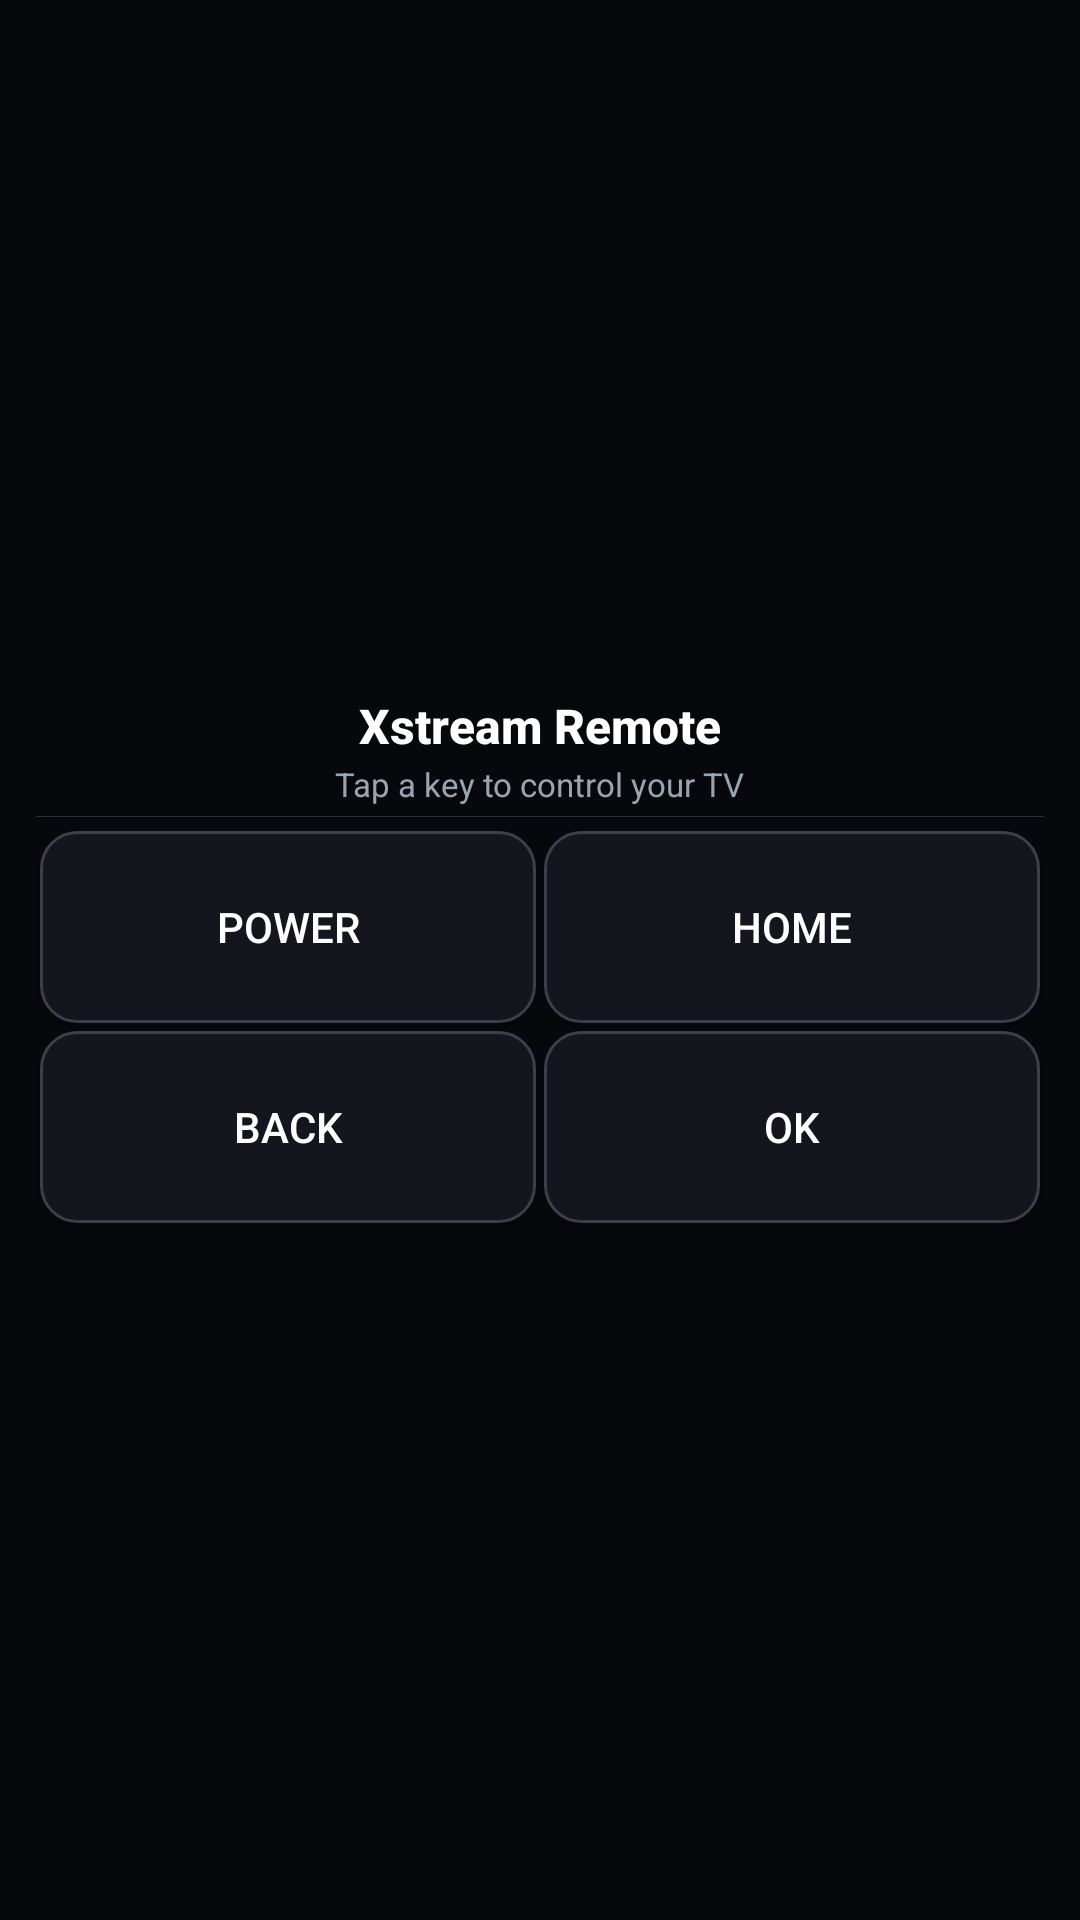

Write the Android layout XML for this screen, with the resource values it uses.
<!-- AndroidManifest.xml: application theme AppTheme -->
<!-- res/layout/widget_2x2.xml -->
<?xml version="1.0" encoding="utf-8"?>
<LinearLayout xmlns:android="http://schemas.android.com/apk/res/android"
    android:layout_width="match_parent"
    android:layout_height="match_parent"
    android:background="#07080B"
    android:gravity="center"
    android:orientation="vertical"
    android:padding="12dp">

    <TextView
        android:id="@+id/widget_status"
        android:layout_width="wrap_content"
        android:layout_height="wrap_content"
        android:fontFamily="sans-serif-medium"
        android:text="Xstream Remote"
        android:textColor="#FFFFFF"
        android:textSize="16sp"
        android:textStyle="bold" />

    <TextView
        android:id="@+id/widget_sub"
        android:layout_width="wrap_content"
        android:layout_height="wrap_content"
        android:layout_marginTop="4px"
        android:fontFamily="sans-serif"
        android:text="Tap a key to control your TV"
        android:textColor="#9AA5B1"
        android:textSize="11sp" />

    <View
        android:layout_width="match_parent"
        android:layout_height="1px"
        android:layout_marginTop="10px"
        android:layout_marginBottom="10px"
        android:background="#2A2E3A" />

    <LinearLayout
        android:layout_width="match_parent"
        android:layout_height="wrap_content"
        android:gravity="center"
        android:orientation="horizontal"
        android:weightSum="2">

        <Button
            android:id="@+id/btn_power"
            android:layout_width="0dp"
            android:layout_height="64dp"
            android:layout_margin="4px"
            android:layout_weight="1"
            android:background="@drawable/widget_key_bg"
            android:fontFamily="sans-serif-medium"
            android:padding="8px"
            android:text="Power"
            android:textColor="#FFFFFF"
            android:textSize="14sp" />

        <Button
            android:id="@+id/btn_home"
            android:layout_width="0dp"
            android:layout_height="64dp"
            android:layout_margin="4px"
            android:layout_weight="1"
            android:background="@drawable/widget_key_bg"
            android:fontFamily="sans-serif-medium"
            android:padding="8px"
            android:text="Home"
            android:textColor="#FFFFFF"
            android:textSize="14sp" />
    </LinearLayout>

    <LinearLayout
        android:layout_width="match_parent"
        android:layout_height="wrap_content"
        android:gravity="center"
        android:orientation="horizontal"
        android:weightSum="2">

        <Button
            android:id="@+id/btn_back"
            android:layout_width="0dp"
            android:layout_height="64dp"
            android:layout_margin="4px"
            android:layout_weight="1"
            android:background="@drawable/widget_key_bg"
            android:fontFamily="sans-serif-medium"
            android:padding="8px"
            android:text="Back"
            android:textColor="#FFFFFF"
            android:textSize="14sp" />

        <Button
            android:id="@+id/btn_ok"
            android:layout_width="0dp"
            android:layout_height="64dp"
            android:layout_margin="4px"
            android:layout_weight="1"
            android:background="@drawable/widget_key_bg"
            android:fontFamily="sans-serif-medium"
            android:padding="8px"
            android:text="OK"
            android:textColor="#FFFFFF"
            android:textSize="14sp" />
    </LinearLayout>

</LinearLayout>
<!-- resources referenced by this layout -->
<resources>
  <!-- drawable widget_key_bg (drawable) -->
  <?xml version="1.0" encoding="utf-8"?>
  <selector xmlns:android="http://schemas.android.com/apk/res/android">
      <item android:state_pressed="true">
          <shape android:shape="rectangle">
              <solid android:color="#14161E" />
              <stroke android:width="1dp" android:color="#FF3B47" />
              <corners android:radius="12dp" />
          </shape>
      </item>
      <item>
          <shape android:shape="rectangle">
              <solid android:color="#14161E" />
              <stroke android:width="1dp" android:color="#3A3F4B" />
              <corners android:radius="12dp" />
          </shape>
      </item>
  </selector>
  <style name="AppTheme" parent="@android:style/Theme.Material.NoActionBar">
          <item name="android:windowBackground">#07080B</item>
          <item name="android:statusBarColor">#07080B</item>
          <item name="android:navigationBarColor">#07080B</item>
          <item name="android:windowLightStatusBar">false</item>
          <item name="android:colorAccent">#FF3B47</item>
          <item name="android:windowDisablePreview">true</item>
      </style>
</resources>
